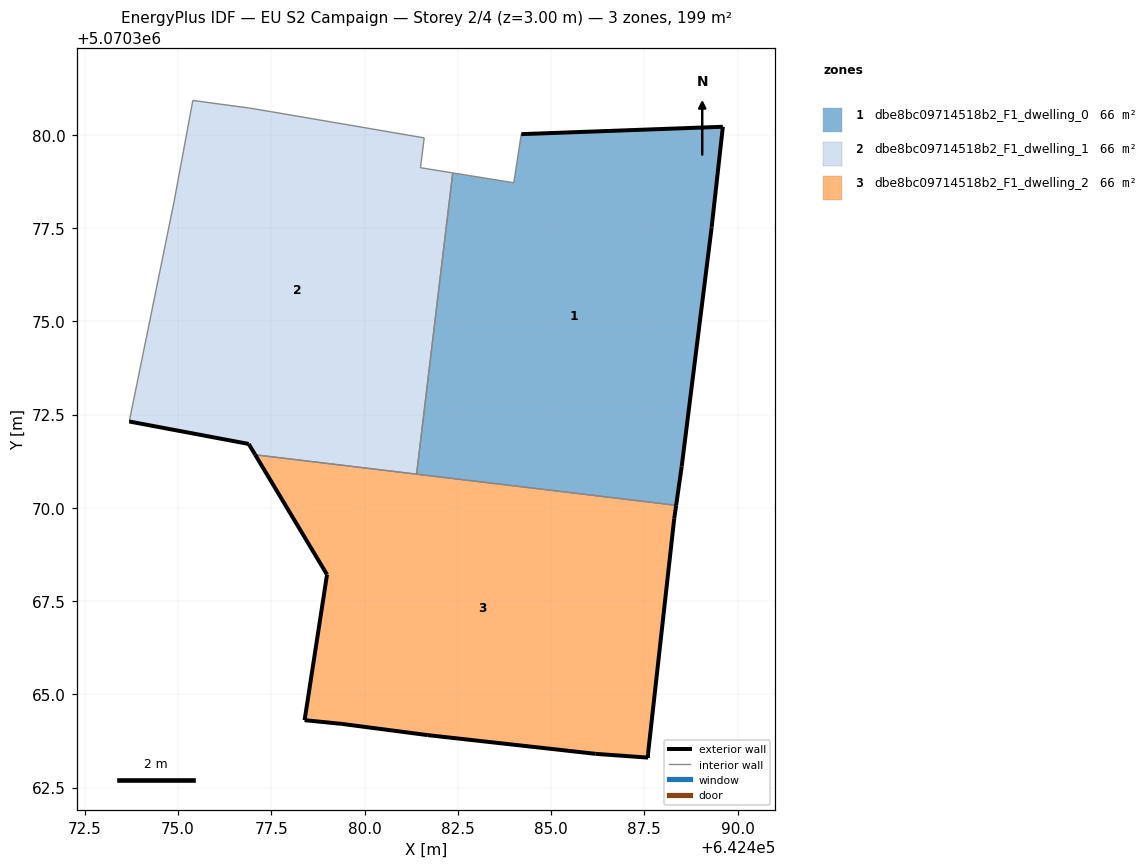
=== STOREY PLAN SPEC (per zone: floor XY polygon, exterior-wall plan segments, windows/doors) ===
zone 1: dbe8bc09714518b2_F1_dwelling_0  (66.2 m²)
  floor: (642488.35, 5070370.07) (642488.50, 5070371.11) (642489.30, 5070377.51) (642489.60, 5070380.22) (642484.20, 5070380.02) (642484.00, 5070378.72) (642482.36, 5070378.98) (642481.40, 5070370.90)
  exterior wall: (642484.20, 5070380.02) – (642489.60, 5070380.22)  [5.4 m]
  exterior wall: (642489.60, 5070380.22) – (642489.30, 5070377.51)  [2.7 m]
  exterior wall: (642489.30, 5070377.51) – (642488.50, 5070371.11)  [6.5 m]
  exterior wall: (642488.50, 5070371.11) – (642488.35, 5070370.07)  [1.1 m]
  interior walls: 4
zone 2: dbe8bc09714518b2_F1_dwelling_1  (66.2 m²)
  floor: (642481.40, 5070370.90) (642482.36, 5070378.98) (642481.50, 5070379.12) (642481.60, 5070379.92) (642477.50, 5070380.62) (642476.90, 5070380.72) (642475.40, 5070380.92) (642474.90, 5070378.22) (642473.69, 5070372.32) (642476.89, 5070371.71) (642477.07, 5070371.42)
  exterior wall: (642477.07, 5070371.42) – (642476.89, 5070371.71)  [0.3 m]
  exterior wall: (642476.89, 5070371.71) – (642473.69, 5070372.32)  [3.3 m]
  interior walls: 9
zone 3: dbe8bc09714518b2_F1_dwelling_2  (66.2 m²)
  floor: (642487.60, 5070363.30) (642487.60, 5070363.40) (642488.30, 5070369.71) (642488.35, 5070370.07) (642477.07, 5070371.42) (642478.99, 5070368.21) (642478.39, 5070364.31) (642479.39, 5070364.21) (642481.69, 5070363.91) (642486.20, 5070363.41)
  exterior wall: (642488.30, 5070369.71) – (642487.60, 5070363.40)  [6.3 m]
  exterior wall: (642487.60, 5070363.40) – (642487.60, 5070363.30)  [0.1 m]
  exterior wall: (642487.60, 5070363.30) – (642486.20, 5070363.41)  [1.4 m]
  exterior wall: (642486.20, 5070363.41) – (642481.69, 5070363.91)  [4.5 m]
  exterior wall: (642481.69, 5070363.91) – (642479.39, 5070364.21)  [2.3 m]
  exterior wall: (642479.39, 5070364.21) – (642478.39, 5070364.31)  [1.0 m]
  exterior wall: (642478.39, 5070364.31) – (642478.99, 5070368.21)  [3.9 m]
  exterior wall: (642478.99, 5070368.21) – (642477.07, 5070371.42)  [3.7 m]
  exterior wall: (642488.35, 5070370.07) – (642488.30, 5070369.71)  [0.4 m]
  interior walls: 2

=== DERIVED (storey summary) ===
Building: EU S2 Campaign
Storey: 2 of 4  (floor level z = 3.00 m)
Storey gross floor area: 198.7 m²
Zones on this storey: 3
  - dbe8bc09714518b2_F1_dwelling_0: floor 66.2 m²; exterior wall 15.6 m (46.9 m²); WWR 0.0%
  - dbe8bc09714518b2_F1_dwelling_1: floor 66.2 m²; exterior wall 3.6 m (10.8 m²); WWR 0.0%
  - dbe8bc09714518b2_F1_dwelling_2: floor 66.2 m²; exterior wall 23.8 m (71.3 m²); WWR 0.0%
Zone adjacency (shared interzone walls):
  - dbe8bc09714518b2_F1_dwelling_0 ↔ dbe8bc09714518b2_F1_dwelling_1
  - dbe8bc09714518b2_F1_dwelling_0 ↔ dbe8bc09714518b2_F1_dwelling_2
  - dbe8bc09714518b2_F1_dwelling_1 ↔ dbe8bc09714518b2_F1_dwelling_2